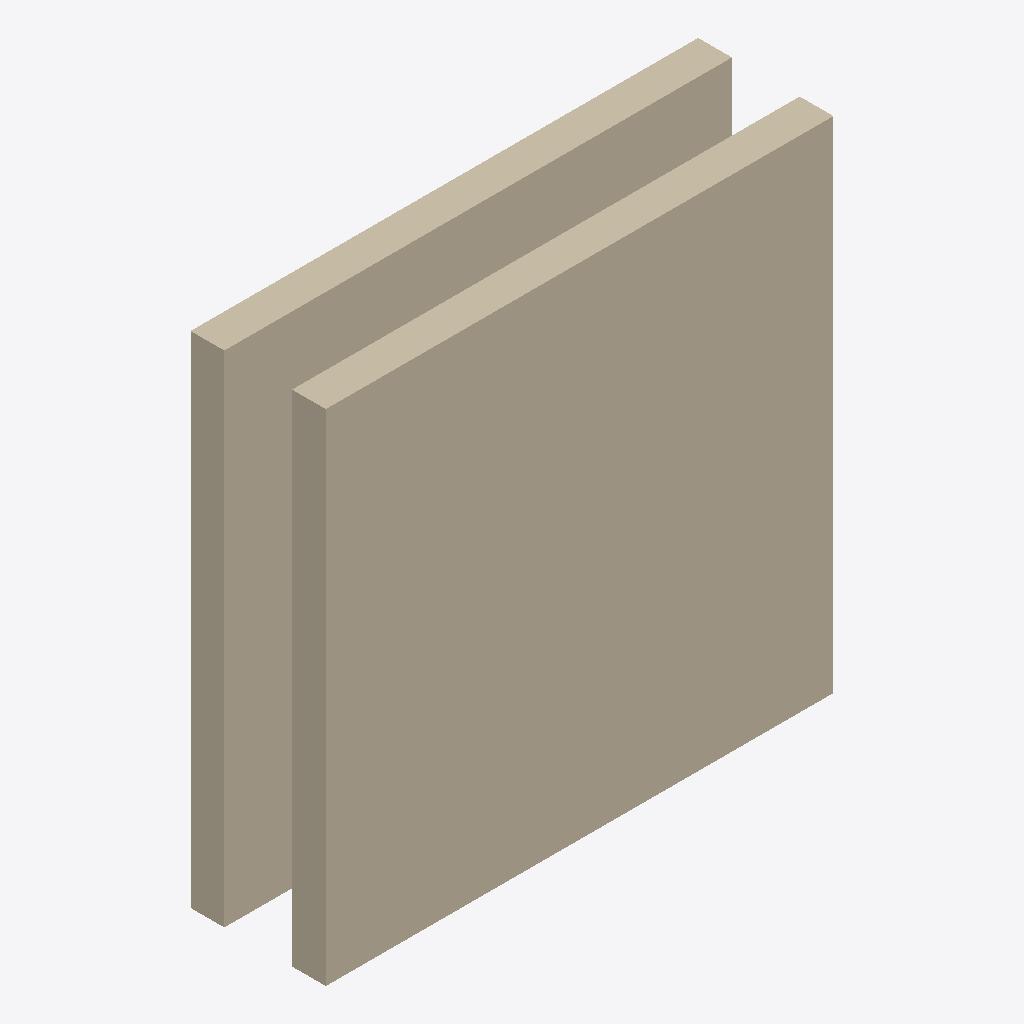
Isometric view of an IFC building model (IFC-SPF (STEP), schema IFC4, length unit foot), seen from the south-west, elements coloured by IFC class: 2 walls (beige).
Extent 3.0 m × 0.8 m × 3.0 m (x, y, z). Storeys (1): My Storey at 0.00 m. Elements (2): 2 IfcWall.

HEADER;
FILE_DESCRIPTION(('ViewDefinition[DesignTransferView]'),'2;1');
FILE_NAME('Wall_Multilayer_2.ifc','2022-08-31T10:27:33-05:00',(),(),'IfcOpenShell v0.7.0-dc67287d','BlenderBIM 0.0.220831','Nobody');
FILE_SCHEMA(('IFC4'));
ENDSEC;
DATA;
#1=IFCPROJECT('30dUXTuHr54fN3O_n9HFuj',$,'My Project',$,$,$,$,(#23,#29),#18);
#33=IFCSITE('15taJEkU5FvvO7c3RpzdPr',$,'My Site',$,$,#56,$,$,$,$,$,$,$,$);
#39=IFCBUILDING('3kes$uQgT7pgeX9UtBxt2L',$,'My Building',$,$,#62,$,$,$,$,$,$);
#45=IFCBUILDINGSTOREY('1OlC1H18HFuuN3IX8vVVaS',$,'My Storey',$,$,#68,$,$,$,$);
#147=IFCWALL('1JvbPWtzP4W9pITuY8Pnrb',$,'Wall',$,$,#206,#198,$,$);
#235=IFCWALL('1Dyix7rPn5u9HnzP69WLlP',$,'Wall',$,$,#284,#278,$,$);
ENDSEC;
